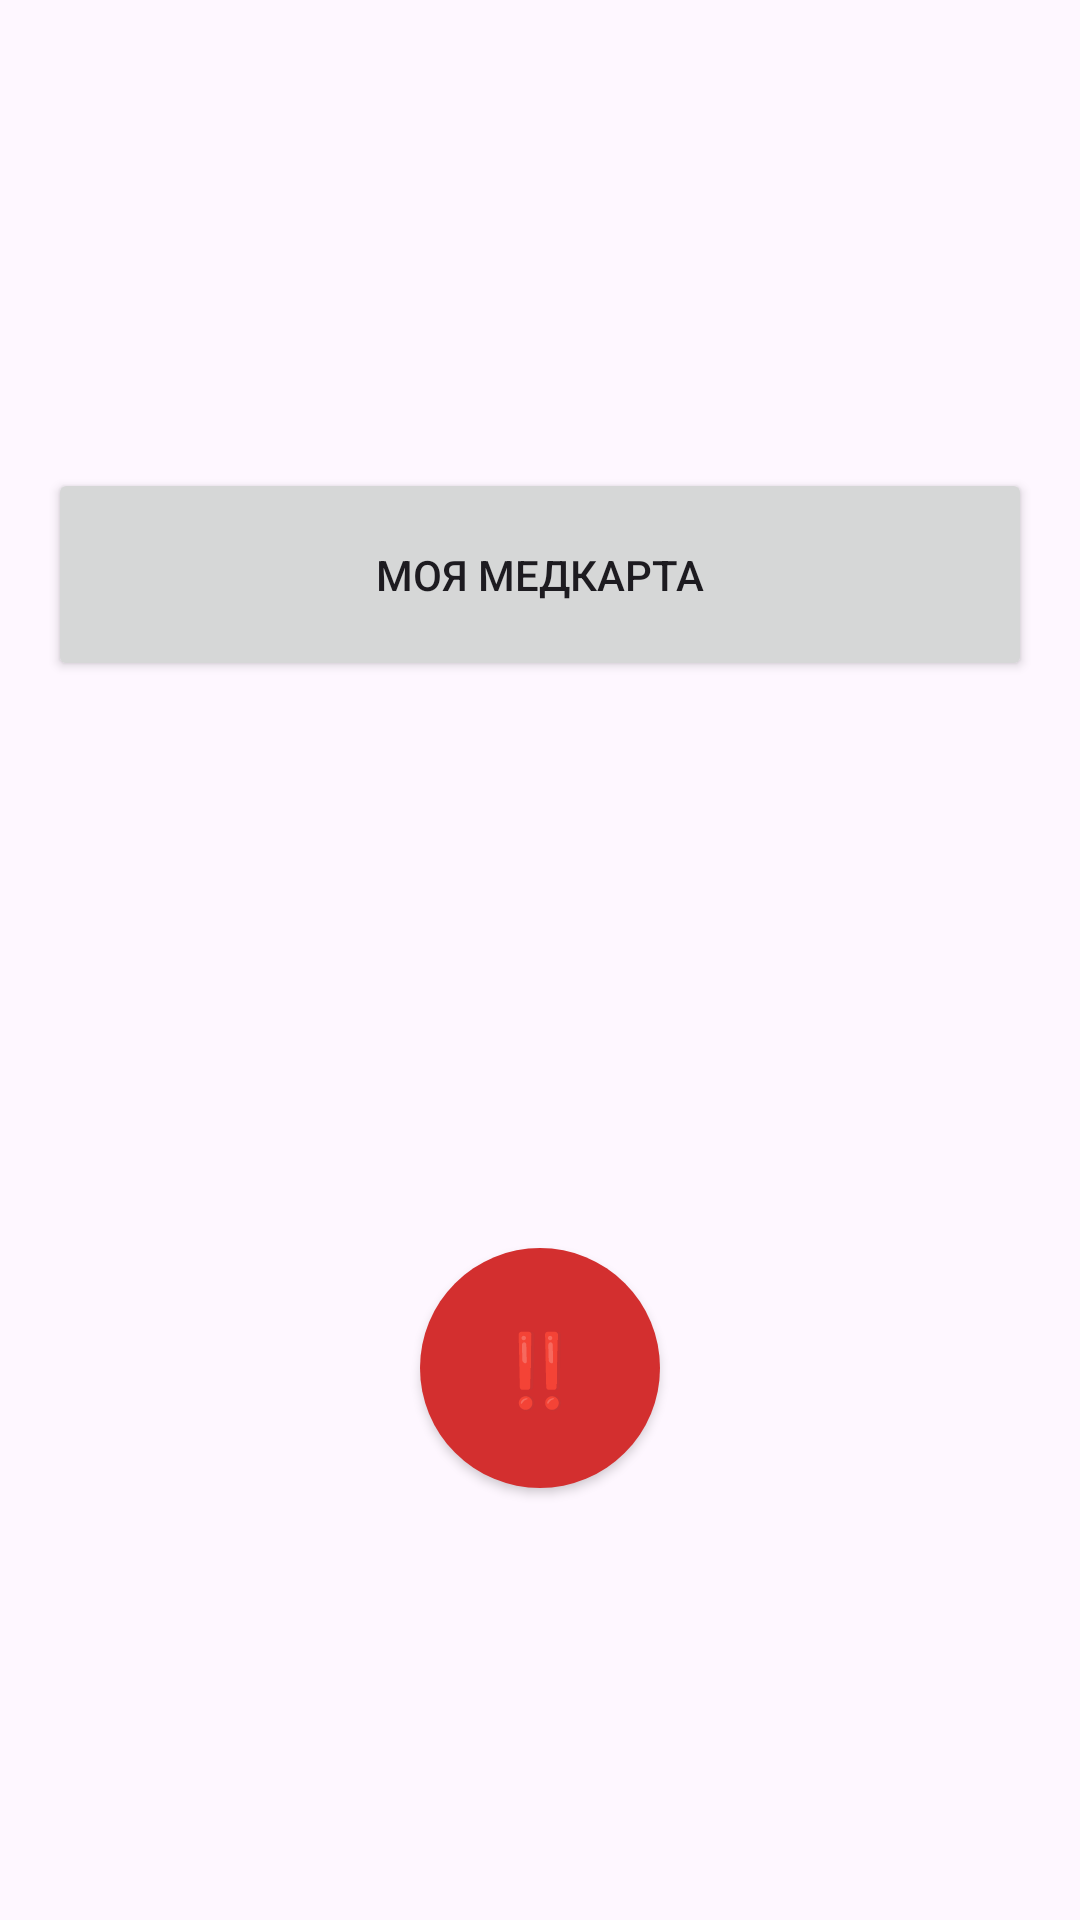

The Android layout XML behind this screen, and the referenced resources:
<!-- AndroidManifest.xml: application theme Theme.EmergencyApp -->
<!-- res/layout/activity_patient.xml -->
<?xml version="1.0" encoding="utf-8"?>

<RelativeLayout
    xmlns:android="http://schemas.android.com/apk/res/android"
    android:layout_width="match_parent"
    android:layout_height="match_parent"
    android:padding="16dp">

    

    

    <Button
        android:id="@+id/buttonMyCard"
        android:layout_width="383dp"
        android:layout_height="71dp"
        android:layout_alignParentTop="true"
        android:layout_marginTop="140dp"
        android:text="Моя медкарта" />

    <Button
        android:id="@+id/buttonPanic"
        android:layout_width="80dp"
        android:layout_height="80dp"
        android:layout_alignParentBottom="true"
        android:layout_centerHorizontal="true"
        android:layout_marginBottom="128dp"
        android:text="‼️"
        android:textSize="24sp"
        android:background="@drawable/bg_round_red"
        android:textColor="@android:color/white"
        android:elevation="6dp" />
</RelativeLayout>
<!-- resources referenced by this layout -->
<resources>
  <!-- drawable bg_round_red (drawable) -->
  <?xml version="1.0" encoding="utf-8"?>
  
  <shape xmlns:android="http://schemas.android.com/apk/res/android"
      android:shape="oval">
      <solid android:color="#D32F2F"/> 
      <size android:width="80dp" android:height="80dp"/>
  </shape>
  <style name="Theme.EmergencyApp" parent="Theme.Material3.Light.NoActionBar">
          
          <item name="colorPrimary">@color/md_theme_light_primary</item>
          <item name="colorOnPrimary">@color/md_theme_light_onPrimary</item>
          
      </style>
  <color name="md_theme_light_primary">#6750A4</color>
  <color name="md_theme_light_onPrimary">#FFFFFF</color>
</resources>
